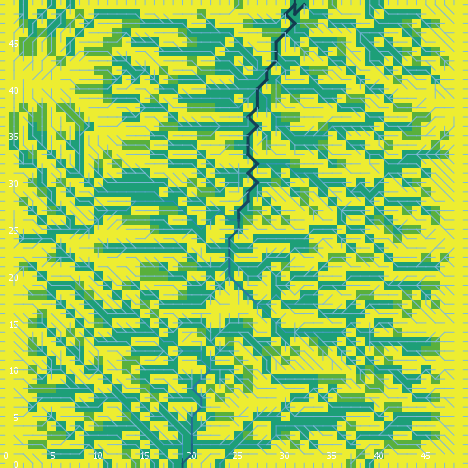

Source data for this figure (header and first rows):
export-world data (NetLogo 6.0.4)
land_05_withInitialEcologicalCommunity.n…
05/26/2020 11:30:06:379 +0100
RANDOM STATE
0 0 -1727483681 301 1.6127480704045176 f…
GLOBALS
min-pxcor, max-pxcor, min-pycor, max-pycor, perspective, subject, nextIndex, directed-links, ticks, display-mode, ecol_brushfrequencyinflection, ecol_brushfrequencyrate, ecol_grassfrequencyinflection, ecol_grassfrequencyrate, ecol_woodfrequencyinflection, ecol_woodfrequencyrate, elevationdistribution, elev_algorithm-style, elev_featureanglerange, elev_inversioniterations, elev_noise, elev_numdepressions, elev_numprotuberances, elev_numranges
0, 49, 0, 49, 0, nobody, 2600, "UNDIRECTED", -1, "cover type", 2.861, 0.07566, 1.61, 0.1785, 5.666, 0.07415, [-24.370185453101147 -23.005501578022045…, "C#", 10.27, 1.078, 4.032, 2, 7, 41
TURTLES
who, color, heading, xcor, ycor, shape, label, label-color, breed, hidden?, size, pen-size, pen-mode, numpoints
0, 55, 148, 39, 44, "default", "", 9.9, {breed flowholders}, true, 1, 1, "up", 
1, 105, 162, 41, 22, "default", "", 9.9, {breed flowholders}, true, 1, 1, "up", 
2, 35, 304, 41, 44, "default", "", 9.9, {breed flowholders}, true, 1, 1, "up", 
3, 15, 220, 13, 27, "default", "", 9.9, {breed flowholders}, true, 1, 1, "up", 
4, 15, 180, 18, 10, "default", "", 9.9, {breed flowholders}, true, 1, 1, "up", 
5, 115, 293, 25, 32, "default", "", 9.9, {breed flowholders}, true, 1, 1, "up", 
6, 5, 324, 47, 16, "default", "", 9.9, {breed flowholders}, true, 1, 1, "up", 
7, 135, 282, 12, 21, "default", "", 9.9, {breed flowholders}, true, 1, 1, "up", 
8, 5, 280, 42, 25, "default", "", 9.9, {breed flowholders}, true, 1, 1, "up", 
9, 97, 0, 9, 49, "line half", "", 9.9, {breed flowholders}, false, 1, 1, "up", 
10, 25, 27, 44, 4, "default", "", 9.9, {breed flowholders}, true, 1, 1, "up", 
11, 85, 99, 7, 40, "default", "", 9.9, {breed flowholders}, true, 1, 1, "up", 
12, 15, 42, 19, 17, "default", "", 9.9, {breed flowholders}, true, 1, 1, "up", 
13, 105, 210, 33, 41, "default", "", 9.9, {breed flowholders}, true, 1, 1, "up", 
14, 55, 0, 39, 34, "default", "", 9.9, {breed flowholders}, true, 1, 1, "up", 
15, 75, 336, 9, 23, "default", "", 9.9, {breed flowholders}, true, 1, 1, "up", 
16, 85, 317, 40, 45, "default", "", 9.9, {breed flowholders}, true, 1, 1, "up", 
17, 25, 218, 26, 8, "default", "", 9.9, {breed flowholders}, true, 1, 1, "up", 
18, 45, 350, 44, 28, "default", "", 9.9, {breed flowholders}, true, 1, 1, "up", 
19, 55, 66, 45, 31, "default", "", 9.9, {breed flowholders}, true, 1, 1, "up", 
20, 97, 90, 49, 19, "line half", "", 9.9, {breed flowholders}, false, 1, 1, "up", 
21, 105, 218, 45, 13, "default", "", 9.9, {breed flowholders}, true, 1, 1, "up", 
22, 55, 254, 29, 38, "default", "", 9.9, {breed flowholders}, true, 1, 1, "up", 
23, 75, 201, 5, 48, "default", "", 9.9, {breed flowholders}, true, 1, 1, "up", 
24, 25, 19, 31, 6, "default", "", 9.9, {breed flowholders}, true, 1, 1, "up", 
25, 97, 180, 27, 0, "line half", "", 9.9, {breed flowholders}, false, 1, 1, "up", 
26, 15, 27, 34, 40, "default", "", 9.9, {breed flowholders}, true, 1, 1, "up", 
27, 95, 302, 10, 43, "default", "", 9.9, {breed flowholders}, true, 1, 1, "up", 
28, 15, 350, 27, 28, "default", "", 9.9, {breed flowholders}, true, 1, 1, "up", 
29, 125, 92, 14, 17, "default", "", 9.9, {breed flowholders}, true, 1, 1, "up", 
30, 25, 248, 24, 48, "default", "", 9.9, {breed flowholders}, true, 1, 1, "up", 
31, 105, 359, 16, 41, "default", "", 9.9, {breed flowholders}, true, 1, 1, "up", 
32, 5, 25, 38, 13, "default", "", 9.9, {breed flowholders}, true, 1, 1, "up", 
33, 135, 71, 47, 28, "default", "", 9.9, {breed flowholders}, true, 1, 1, "up", 
34, 45, 223, 26, 10, "default", "", 9.9, {breed flowholders}, true, 1, 1, "up", 
35, 135, 250, 26, 41, "default", "", 9.9, {breed flowholders}, true, 1, 1, "up", 
36, 65, 198, 25, 42, "default", "", 9.9, {breed flowholders}, true, 1, 1, "up", 
37, 55, 321, 26, 46, "default", "", 9.9, {breed flowholders}, true, 1, 1, "up", 
38, 15, 101, 15, 15, "default", "", 9.9, {breed flowholders}, true, 1, 1, "up", 
39, 15, 155, 11, 25, "default", "", 9.9, {breed flowholders}, true, 1, 1, "up", 
40, 97, 270, 0, 18, "line half", "", 9.9, {breed flowholders}, false, 1, 1, "up", 
41, 115, 286, 37, 9, "default", "", 9.9, {breed flowholders}, true, 1, 1, "up", 
42, 25, 96, 38, 7, "default", "", 9.9, {breed flowholders}, true, 1, 1, "up", 
43, 75, 158, 19, 6, "default", "", 9.9, {breed flowholders}, true, 1, 1, "up", 
44, 115, 267, 12, 10, "default", "", 9.9, {breed flowholders}, true, 1, 1, "up", 
45, 45, 263, 41, 41, "default", "", 9.9, {breed flowholders}, true, 1, 1, "up", 
46, 85, 120, 33, 11, "default", "", 9.9, {breed flowholders}, true, 1, 1, "up", 
47, 105, 15, 12, 9, "default", "", 9.9, {breed flowholders}, true, 1, 1, "up", 
48, 25, 92, 15, 37, "default", "", 9.9, {breed flowholders}, true, 1, 1, "up", 
49, 115, 125, 48, 41, "default", "", 9.9, {breed flowholders}, true, 1, 1, "up", 
50, 15, 278, 1, 47, "default", "", 9.9, {breed flowholders}, true, 1, 1, "up", 
... 10,783 more rows
